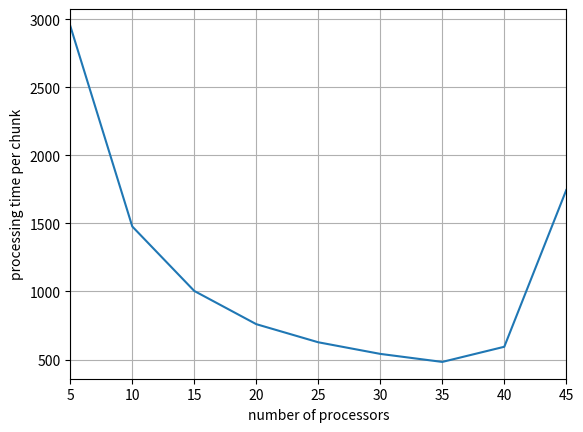

Reproduce this figure in Python.
from matplotlib import pyplot as plt
processing_time ={
  '5':2951.9122191639617,##/2919.0,
  '10':1477.788330548443,#/1459.0,
  '15':1003.9506793580949,#/973.0,
  '20':759.8343786997721,#/729.0,
  '25':626.7423422709107,#/583.0,
  '30':541.3413198925555,#/486.0,
  '35':482.35602218285203,#/417.0,
  '40':593.6757857976481,#/364.0
  '45':1745.7610048977658 #/364.0
}

num_proc = [int(i) for i in processing_time.keys()]

plt.figure(0)
plt.plot(num_proc, list(processing_time.values()))
plt.xlim(num_proc[0], num_proc[-1])
plt.grid()
plt.xlabel("number of processors")
plt.ylabel("processing time per chunk")
plt.show()
